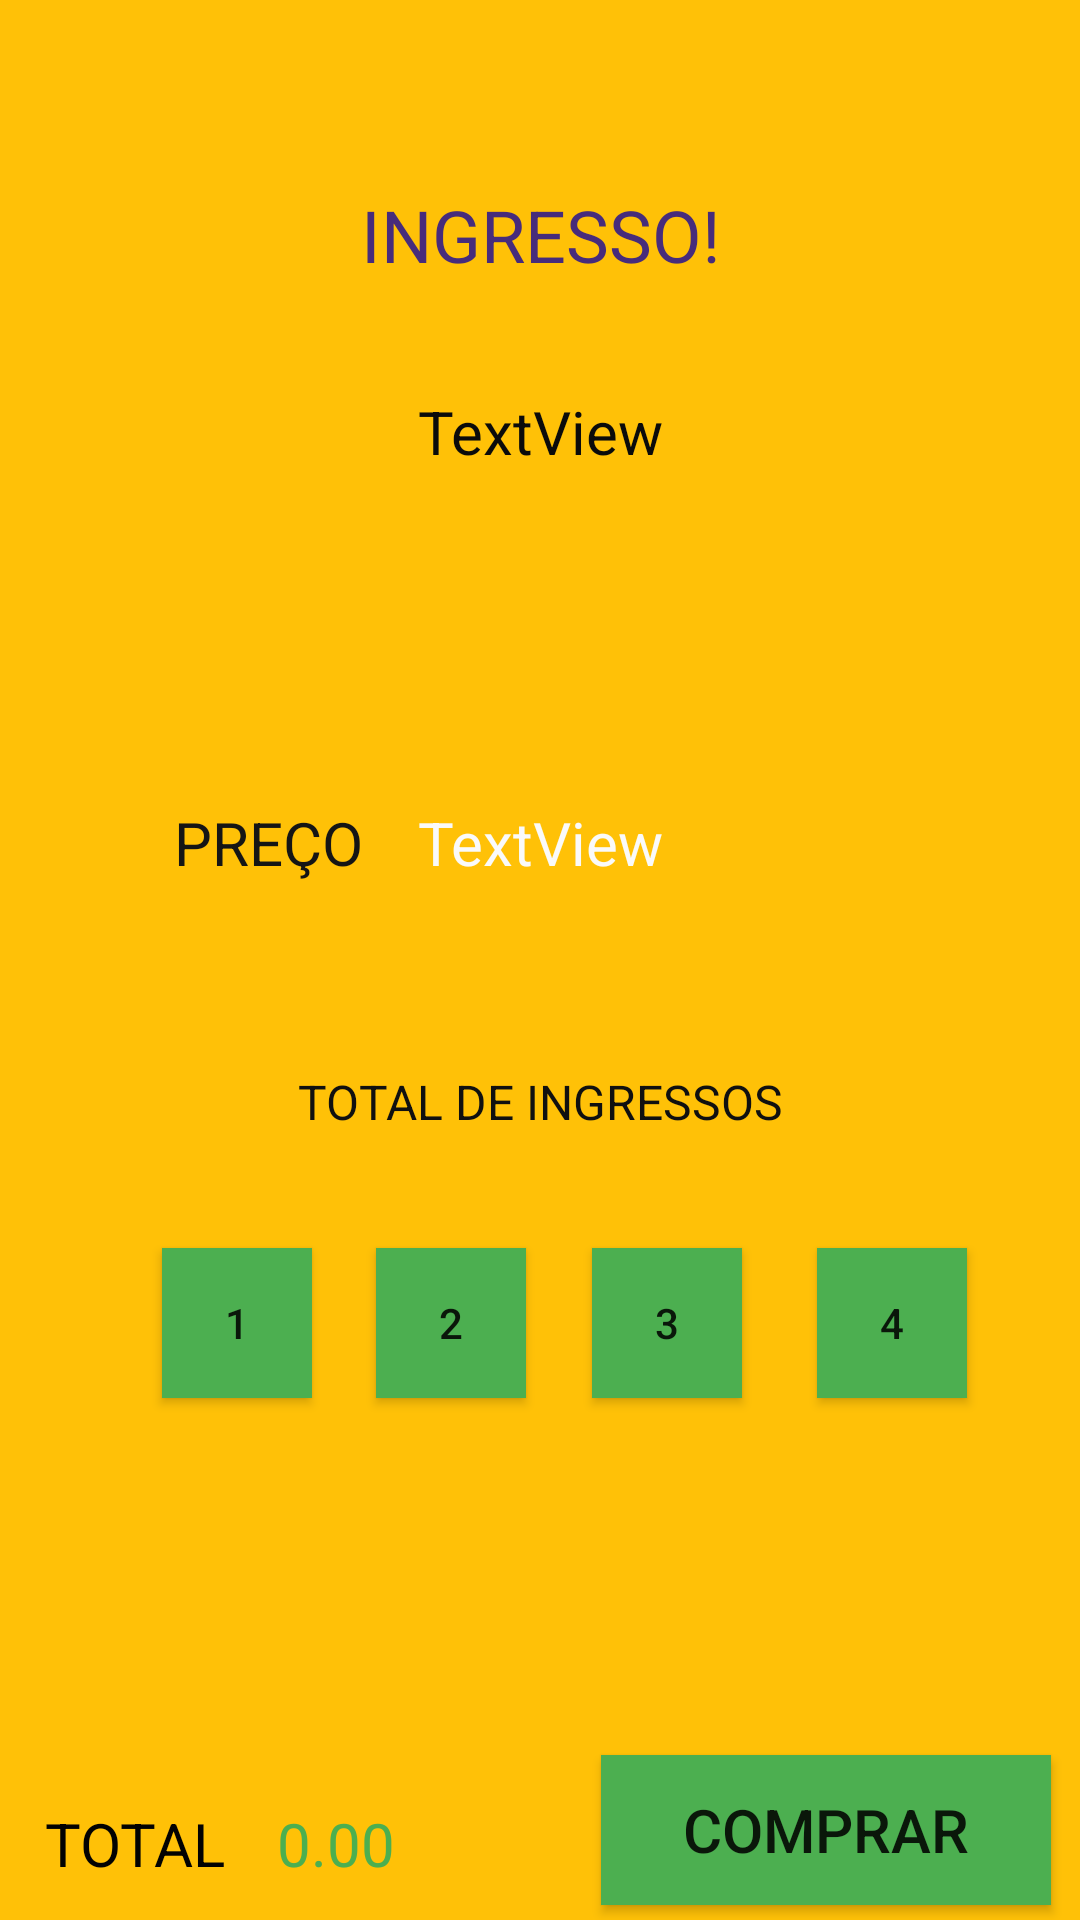

Here is an Android app screen rendered from its layout file. Give the layout XML and the strings, colors and styles it references.
<!-- AndroidManifest.xml: application theme Theme.DesafioMB -->
<!-- res/layout/activity_compra.xml -->
<?xml version="1.0" encoding="utf-8"?>
<androidx.constraintlayout.widget.ConstraintLayout xmlns:android="http://schemas.android.com/apk/res/android"
    xmlns:app="http://schemas.android.com/apk/res-auto"
    xmlns:tools="http://schemas.android.com/tools"
    android:layout_width="match_parent"
    android:layout_height="match_parent"
    android:background="#FFC107"
    tools:context=".Compra">

    <TextView
        android:id="@+id/txtTesteValor"
        android:layout_width="wrap_content"
        android:layout_height="wrap_content"
        android:text="TextView"
        android:textColor="#FAFAFA"
        android:textSize="20sp"
        app:layout_constraintBottom_toBottomOf="parent"
        app:layout_constraintEnd_toEndOf="parent"
        app:layout_constraintHorizontal_bias="0.501"
        app:layout_constraintStart_toStartOf="parent"
        app:layout_constraintTop_toTopOf="parent"
        app:layout_constraintVertical_bias="0.436" />

    <Button
        android:id="@+id/btnTesteConta"
        android:layout_width="50dp"
        android:layout_height="50dp"
        android:background="@color/back_button"
        android:text="2"
        app:layout_constraintBottom_toBottomOf="parent"
        app:layout_constraintEnd_toEndOf="parent"
        app:layout_constraintHorizontal_bias="0.404"
        app:layout_constraintStart_toStartOf="parent"
        app:layout_constraintTop_toBottomOf="@+id/txtTesteValor"
        app:layout_constraintVertical_bias="0.412" />

    <Button
        android:id="@+id/btnTesteContaFour"
        android:layout_width="50dp"
        android:layout_height="50dp"
        android:background="@color/back_button"
        android:text="4"
        app:layout_constraintBottom_toBottomOf="parent"
        app:layout_constraintEnd_toEndOf="parent"
        app:layout_constraintHorizontal_bias="0.878"
        app:layout_constraintStart_toStartOf="parent"
        app:layout_constraintTop_toBottomOf="@+id/txtTesteValor"
        app:layout_constraintVertical_bias="0.412" />

    <Button
        android:id="@+id/btnTesteContaThree"
        android:layout_width="50dp"
        android:layout_height="50dp"
        android:background="@color/back_button"
        android:text="3"
        app:layout_constraintBottom_toBottomOf="parent"
        app:layout_constraintEnd_toEndOf="parent"
        app:layout_constraintHorizontal_bias="0.637"
        app:layout_constraintStart_toStartOf="parent"
        app:layout_constraintTop_toBottomOf="@+id/txtTesteValor"
        app:layout_constraintVertical_bias="0.412" />

    <Button
        android:id="@+id/btnTesteContaOne"
        android:layout_width="50dp"
        android:layout_height="50dp"
        android:background="@color/back_button"
        android:text="1"
        app:layout_constraintBottom_toBottomOf="parent"
        app:layout_constraintEnd_toEndOf="parent"
        app:layout_constraintHorizontal_bias="0.174"
        app:layout_constraintStart_toStartOf="parent"
        app:layout_constraintTop_toBottomOf="@+id/txtTesteValor"
        app:layout_constraintVertical_bias="0.412" />

    <TextView
        android:id="@+id/txtTesteResult"
        android:layout_width="wrap_content"
        android:layout_height="wrap_content"
        android:text="0.00"
        android:textColor="#4CAF50"
        android:textSize="20sp"
        app:layout_constraintBottom_toBottomOf="parent"
        app:layout_constraintEnd_toEndOf="parent"
        app:layout_constraintHorizontal_bias="0.288"
        app:layout_constraintStart_toStartOf="parent"
        app:layout_constraintTop_toBottomOf="@+id/btnTesteConta"
        app:layout_constraintVertical_bias="0.918" />

    <TextView
        android:id="@+id/textView7"
        android:layout_width="wrap_content"
        android:layout_height="wrap_content"
        android:text="INGRESSO!"
        android:textColor="@color/back_layout"
        android:textSize="24sp"
        app:layout_constraintBottom_toTopOf="@+id/txtTesteValor"
        app:layout_constraintEnd_toEndOf="parent"
        app:layout_constraintHorizontal_bias="0.501"
        app:layout_constraintStart_toStartOf="parent"
        app:layout_constraintTop_toTopOf="parent"
        app:layout_constraintVertical_bias="0.264" />

    <TextView
        android:id="@+id/txtNameEvent"
        android:layout_width="0dp"
        android:layout_height="wrap_content"
        android:text="TextView"
        android:textAlignment="center"
        android:textColor="#0B0B0B"
        android:textSize="20sp"
        app:layout_constraintBottom_toTopOf="@+id/txtTesteValor"
        app:layout_constraintEnd_toEndOf="parent"
        app:layout_constraintHorizontal_bias="0.501"
        app:layout_constraintStart_toStartOf="parent"
        app:layout_constraintTop_toBottomOf="@+id/textView7"
        app:layout_constraintVertical_bias="0.246" />

    <Button
        android:id="@+id/btnPurchaseCom"
        android:layout_width="150dp"
        android:layout_height="50dp"
        android:background="@color/back_button"
        android:text="@string/btnPurchase"
        android:textSize="20sp"
        app:layout_constraintBottom_toBottomOf="parent"
        app:layout_constraintEnd_toEndOf="parent"
        app:layout_constraintHorizontal_bias="0.877"
        app:layout_constraintStart_toEndOf="@+id/txtTesteResult"
        app:layout_constraintTop_toBottomOf="@+id/btnTesteContaThree"
        app:layout_constraintVertical_bias="0.961" />

    <TextView
        android:id="@+id/textView9"
        android:layout_width="wrap_content"
        android:layout_height="wrap_content"
        android:text="TOTAL"
        android:textColor="#020202"
        android:textSize="20sp"
        app:layout_constraintBottom_toBottomOf="parent"
        app:layout_constraintEnd_toStartOf="@+id/txtTesteResult"
        app:layout_constraintHorizontal_bias="0.47"
        app:layout_constraintStart_toStartOf="parent"
        app:layout_constraintTop_toTopOf="@+id/txtTesteResult"
        app:layout_constraintVertical_bias="0.0" />

    <TextView
        android:id="@+id/textView10"
        android:layout_width="wrap_content"
        android:layout_height="wrap_content"
        android:text="PREÇO"
        android:textColor="#151515"
        android:textSize="20sp"
        app:layout_constraintBottom_toBottomOf="@+id/txtTesteValor"
        app:layout_constraintEnd_toStartOf="@+id/txtTesteValor"
        app:layout_constraintHorizontal_bias="0.762"
        app:layout_constraintStart_toStartOf="parent"
        app:layout_constraintTop_toTopOf="@+id/txtTesteValor"
        app:layout_constraintVertical_bias="0.0" />

    <TextView
        android:id="@+id/textView11"
        android:layout_width="wrap_content"
        android:layout_height="wrap_content"
        android:text="TOTAL DE INGRESSOS"
        android:textColor="#101010"
        android:textSize="16sp"
        app:layout_constraintBottom_toTopOf="@+id/btnTesteConta"
        app:layout_constraintEnd_toEndOf="parent"
        app:layout_constraintStart_toStartOf="parent"
        app:layout_constraintTop_toBottomOf="@+id/txtTesteValor"
        app:layout_constraintVertical_bias="0.619" />

</androidx.constraintlayout.widget.ConstraintLayout>
<!-- resources referenced by this layout -->
<resources>
  <color name="back_button">#4CAF50</color>
  <color name="back_layout">#472c7b</color>
  <string name="btnPurchase">Comprar</string>
  <style name="Theme.DesafioMB" parent="Theme.MaterialComponents.DayNight.DarkActionBar">
          
          <item name="colorPrimary">@color/purple_500</item>
          <item name="colorPrimaryVariant">@color/purple_700</item>
          <item name="colorOnPrimary">@color/white</item>
          
          <item name="colorSecondary">@color/teal_200</item>
          <item name="colorSecondaryVariant">@color/teal_700</item>
          <item name="colorOnSecondary">@color/black</item>
          
          <item name="android:statusBarColor" tools:targetApi="l">?attr/colorPrimaryVariant</item>
          
  
          <item name="android:windowAnimationStyle">@style/animation</item>
      </style>
  <color name="purple_500">#FF6200EE</color>
  <color name="purple_700">#FF3700B3</color>
  <color name="white">#FFFFFFFF</color>
  <color name="teal_200">#FF03DAC5</color>
  <color name="teal_700">#FF018786</color>
  <color name="black">#FF000000</color>
  <style name="animation">
  
          <item name="android:windowEnterAnimation">@android:anim/fade_in</item>
          <item name="android:windowExitAnimation">@android:anim/fade_out</item>
  
      </style>
</resources>
